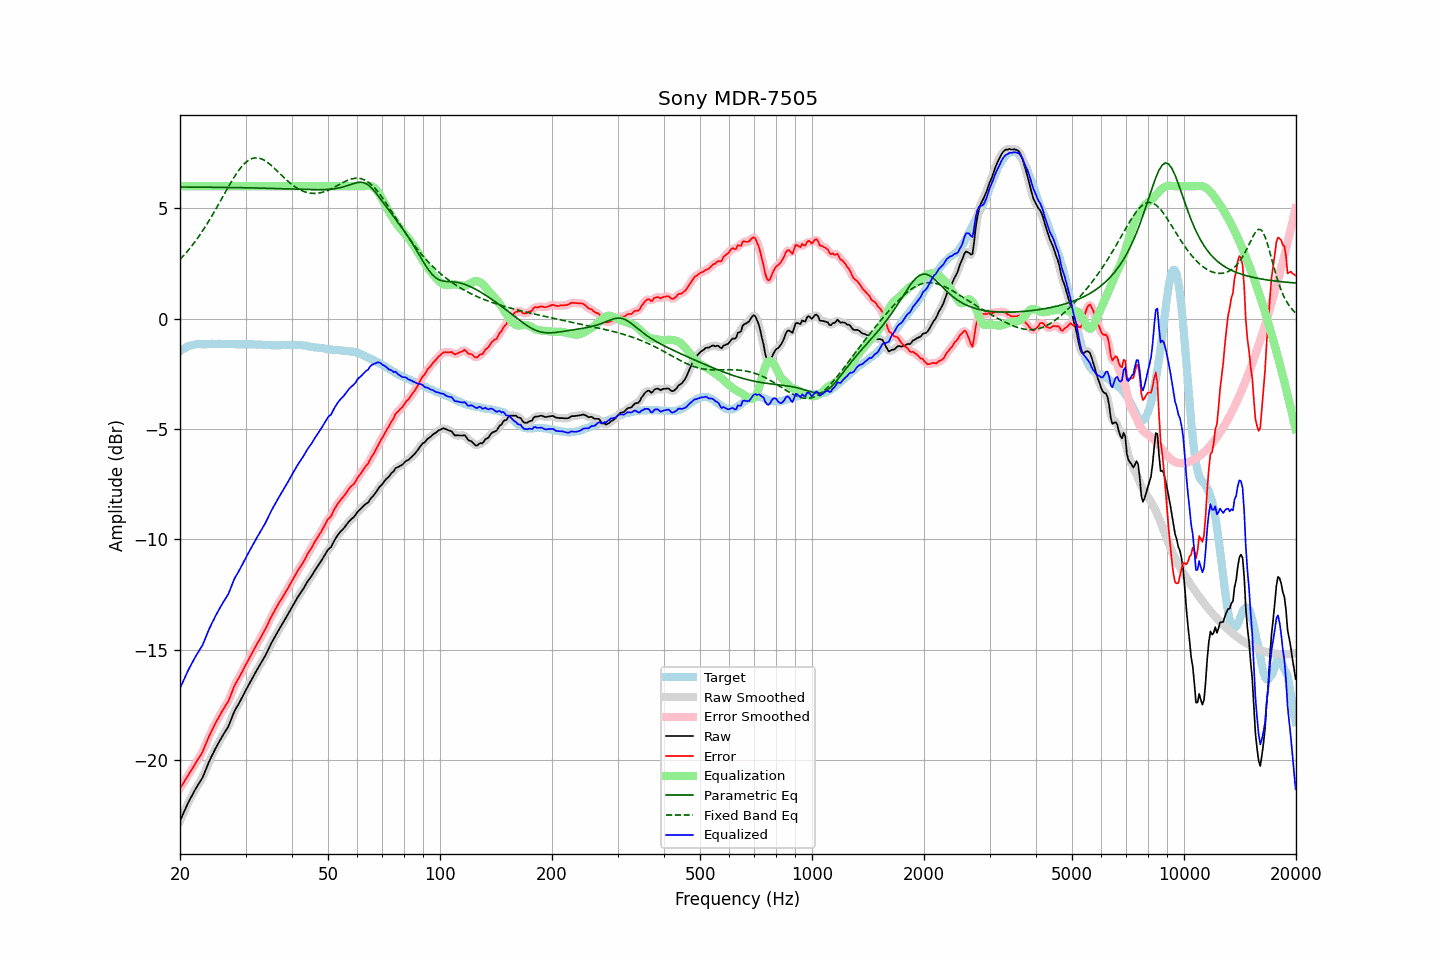

Data behind this chart, as committed beside it:
frequency, raw, error, smoothed, error_smoothed, equalization, parametric_eq, fixed_band_eq, equalized_raw, equalized_smoothed, target
20.00, -22.74, -21.28, -22.75, -21.28, 6.00, 5.96, 2.68, -16.74, -16.75, -1.47
20.20, -22.58, -21.17, -22.58, -21.16, 6.00, 5.96, 2.76, -16.58, -16.58, -1.42
20.40, -22.42, -21.05, -22.42, -21.05, 6.00, 5.96, 2.84, -16.42, -16.42, -1.37
20.61, -22.27, -20.93, -22.26, -20.93, 6.00, 5.96, 2.92, -16.27, -16.26, -1.34
20.81, -22.10, -20.81, -22.10, -20.81, 6.00, 5.96, 3.00, -16.10, -16.10, -1.29
21.02, -21.94, -20.69, -21.95, -20.69, 6.00, 5.96, 3.09, -15.94, -15.95, -1.25
21.23, -21.80, -20.57, -21.80, -20.58, 6.00, 5.96, 3.17, -15.80, -15.80, -1.23
21.44, -21.66, -20.45, -21.66, -20.46, 6.00, 5.96, 3.27, -15.66, -15.66, -1.21
21.66, -21.54, -20.35, -21.53, -20.34, 6.00, 5.96, 3.36, -15.54, -15.53, -1.19
21.87, -21.39, -20.21, -21.39, -20.22, 6.00, 5.96, 3.46, -15.39, -15.39, -1.18
22.09, -21.26, -20.10, -21.27, -20.10, 6.00, 5.96, 3.55, -15.26, -15.27, -1.16
22.31, -21.14, -19.99, -21.14, -19.99, 6.00, 5.96, 3.65, -15.14, -15.14, -1.15
22.54, -21.03, -19.87, -21.03, -19.88, 6.00, 5.96, 3.76, -15.03, -15.03, -1.15
22.76, -20.90, -19.75, -20.91, -19.76, 6.00, 5.96, 3.86, -14.90, -14.91, -1.15
22.99, -20.79, -19.63, -20.77, -19.61, 6.00, 5.96, 3.97, -14.79, -14.77, -1.16
23.22, -20.61, -19.45, -20.62, -19.46, 6.00, 5.96, 4.08, -14.61, -14.62, -1.16
23.45, -20.43, -19.27, -20.44, -19.28, 6.00, 5.96, 4.20, -14.43, -14.44, -1.16
23.69, -20.27, -19.11, -20.26, -19.10, 6.00, 5.96, 4.31, -14.27, -14.26, -1.15
23.92, -20.08, -18.93, -20.09, -18.94, 6.00, 5.95, 4.43, -14.08, -14.09, -1.15
24.16, -19.92, -18.78, -19.93, -18.78, 6.00, 5.95, 4.55, -13.92, -13.93, -1.14
24.40, -19.77, -18.64, -19.77, -18.63, 6.00, 5.95, 4.68, -13.77, -13.77, -1.13
24.65, -19.64, -18.49, -19.63, -18.49, 6.00, 5.95, 4.80, -13.64, -13.63, -1.14
24.89, -19.48, -18.34, -19.48, -18.34, 6.00, 5.95, 4.93, -13.48, -13.48, -1.15
25.14, -19.34, -18.20, -19.35, -18.20, 6.00, 5.95, 5.06, -13.34, -13.35, -1.15
25.39, -19.21, -18.08, -19.21, -18.07, 6.00, 5.95, 5.18, -13.21, -13.21, -1.14
25.65, -19.08, -17.95, -19.08, -17.94, 6.00, 5.95, 5.31, -13.08, -13.08, -1.14
25.91, -18.96, -17.81, -18.96, -17.81, 6.00, 5.95, 5.44, -12.96, -12.96, -1.15
26.16, -18.83, -17.68, -18.83, -17.69, 6.00, 5.95, 5.58, -12.83, -12.83, -1.15
26.43, -18.72, -17.57, -18.72, -17.57, 6.00, 5.95, 5.71, -12.72, -12.72, -1.15
26.69, -18.59, -17.44, -18.60, -17.45, 6.00, 5.95, 5.83, -12.59, -12.60, -1.15
26.96, -18.49, -17.35, -18.47, -17.32, 6.00, 5.94, 5.96, -12.49, -12.47, -1.14
27.23, -18.31, -17.17, -18.31, -17.16, 6.00, 5.94, 6.09, -12.31, -12.31, -1.14
27.50, -18.12, -16.98, -18.12, -16.98, 6.00, 5.94, 6.21, -12.12, -12.12, -1.14
27.77, -17.93, -16.78, -17.94, -16.79, 6.00, 5.94, 6.33, -11.93, -11.94, -1.15
28.05, -17.76, -16.61, -17.77, -16.62, 6.00, 5.94, 6.45, -11.76, -11.77, -1.15
28.33, -17.63, -16.47, -17.63, -16.47, 6.00, 5.94, 6.56, -11.63, -11.63, -1.16
28.62, -17.52, -16.35, -17.51, -16.34, 6.00, 5.94, 6.66, -11.52, -11.51, -1.16
28.90, -17.38, -16.23, -17.38, -16.22, 6.00, 5.94, 6.76, -11.38, -11.38, -1.16
29.19, -17.24, -16.08, -17.24, -16.09, 6.00, 5.93, 6.86, -11.24, -11.24, -1.17
29.48, -17.10, -15.96, -17.10, -15.95, 6.00, 5.93, 6.94, -11.10, -11.10, -1.15
29.78, -16.96, -15.80, -16.96, -15.80, 6.00, 5.93, 7.02, -10.96, -10.96, -1.16
30.08, -16.82, -15.67, -16.82, -15.67, 6.00, 5.93, 7.08, -10.82, -10.82, -1.15
30.38, -16.69, -15.53, -16.69, -15.53, 6.00, 5.93, 7.14, -10.69, -10.69, -1.16
30.68, -16.55, -15.39, -16.55, -15.39, 6.00, 5.93, 7.19, -10.55, -10.55, -1.16
30.99, -16.43, -15.26, -16.42, -15.26, 6.00, 5.93, 7.23, -10.43, -10.42, -1.16
31.30, -16.29, -15.12, -16.29, -15.13, 6.00, 5.92, 7.26, -10.29, -10.29, -1.16
31.61, -16.15, -14.99, -16.15, -14.99, 6.00, 5.92, 7.28, -10.15, -10.15, -1.16
31.93, -16.03, -14.86, -16.02, -14.86, 6.00, 5.92, 7.29, -10.03, -10.02, -1.17
32.24, -15.89, -14.71, -15.90, -14.73, 6.00, 5.92, 7.29, -9.89, -9.90, -1.18
32.57, -15.78, -14.61, -15.77, -14.60, 6.00, 5.92, 7.27, -9.78, -9.77, -1.17
32.89, -15.64, -14.47, -15.65, -14.47, 6.00, 5.92, 7.26, -9.64, -9.65, -1.17
33.22, -15.52, -14.34, -15.52, -14.34, 6.00, 5.91, 7.23, -9.52, -9.52, -1.18
33.55, -15.39, -14.21, -15.40, -14.21, 6.00, 5.91, 7.19, -9.39, -9.40, -1.18
33.89, -15.27, -14.08, -15.27, -14.08, 6.00, 5.91, 7.15, -9.27, -9.27, -1.20
34.23, -15.12, -13.94, -15.12, -13.93, 6.00, 5.91, 7.10, -9.12, -9.12, -1.19
34.57, -14.97, -13.78, -14.97, -13.78, 6.00, 5.91, 7.05, -8.97, -8.97, -1.20
34.92, -14.82, -13.62, -14.82, -13.62, 6.00, 5.90, 6.99, -8.82, -8.82, -1.20
35.27, -14.68, -13.47, -14.68, -13.47, 6.00, 5.90, 6.93, -8.68, -8.68, -1.20
35.62, -14.54, -13.34, -14.54, -13.34, 6.00, 5.90, 6.86, -8.54, -8.54, -1.20
35.97, -14.41, -13.21, -14.41, -13.21, 6.00, 5.90, 6.79, -8.41, -8.41, -1.21
... 635 more rows
